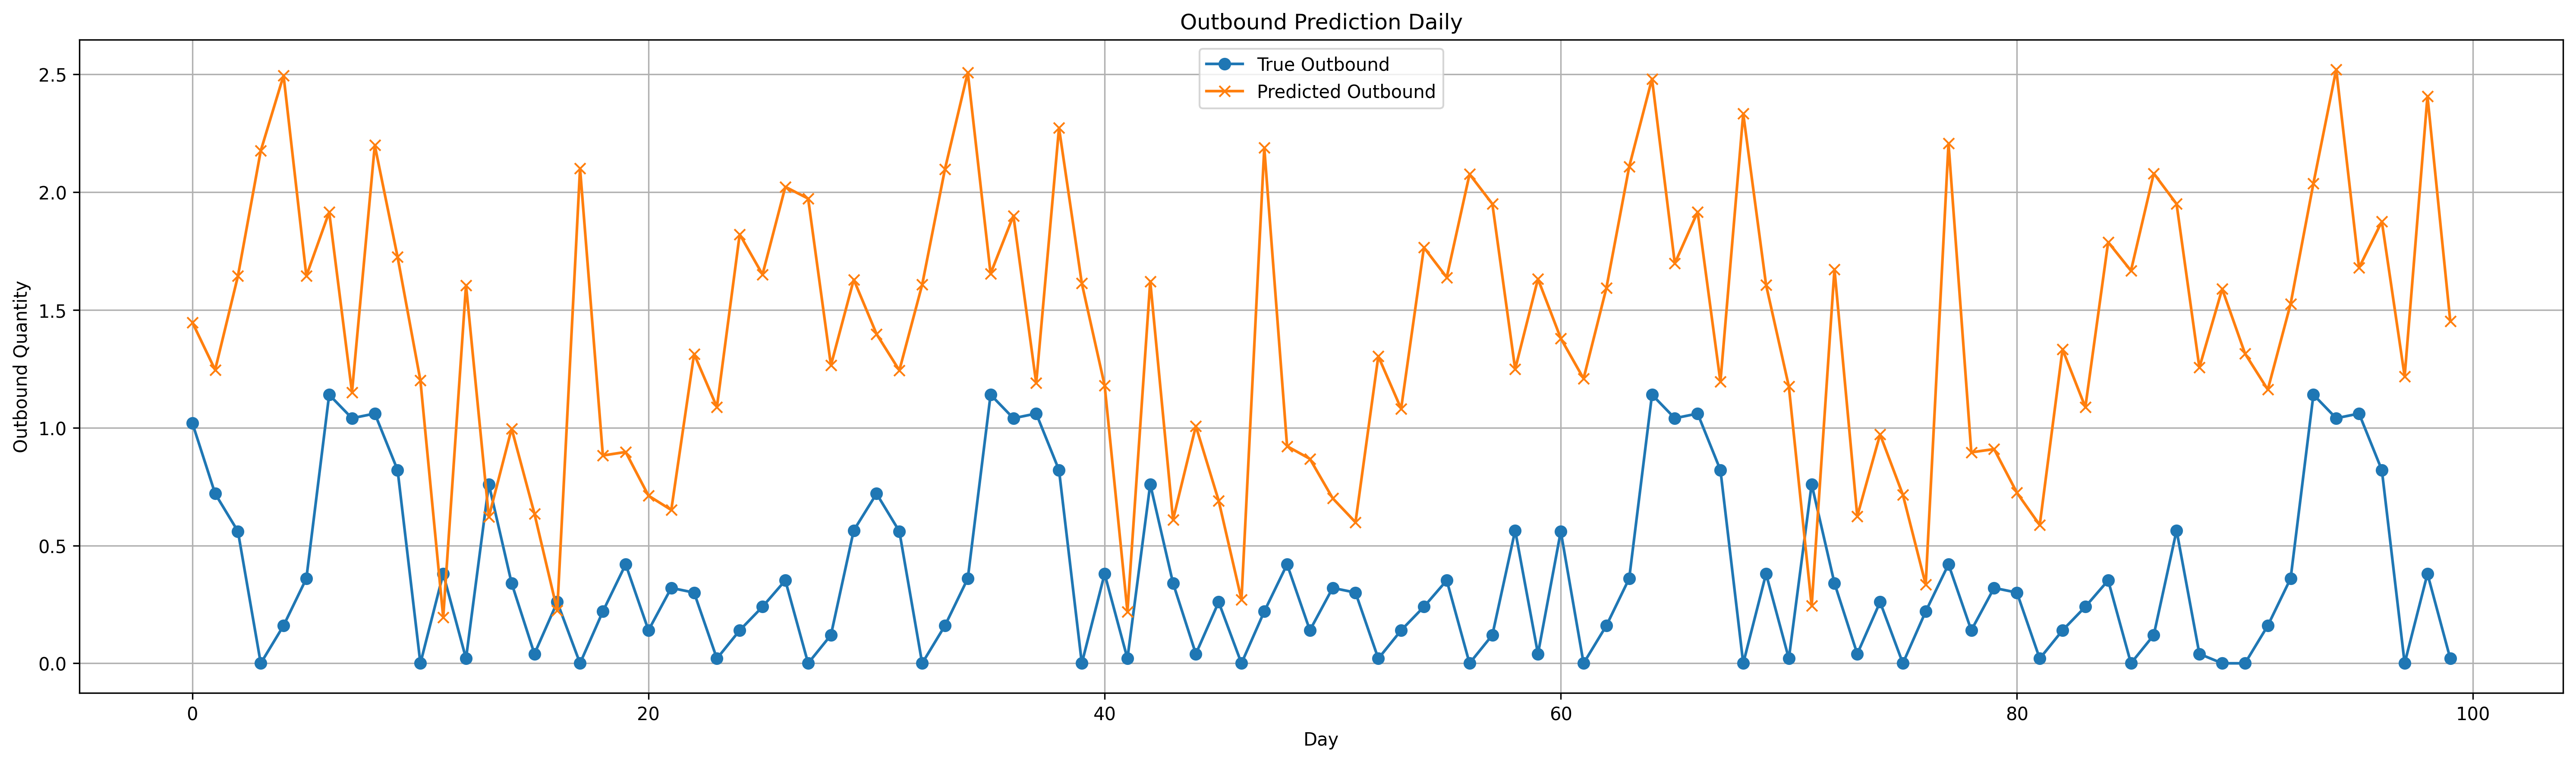

Values plotted in this chart, from the file beside it:
date, day_of_month, actual, predicted, error, abs_error
2025-08-07, 7, 1.02, 1.447, 0.4273, 0.4273
2025-08-08, 8, 0.72, 1.245, 0.5252, 0.5252
2025-08-09, 9, 0.56, 1.644, 1.084, 1.084
2025-08-10, 10, -5.9604645e-08, 2.175, 2.175, 2.175
2025-08-11, 11, 0.16, 2.495, 2.335, 2.335
2025-08-12, 12, 0.36, 1.644, 1.284, 1.284
2025-08-13, 13, 1.14, 1.915, 0.7751, 0.7751
2025-08-14, 14, 1.04, 1.15, 0.1103, 0.1103
2025-08-15, 15, 1.06, 2.199, 1.139, 1.139
2025-08-16, 16, 0.82, 1.724, 0.9042, 0.9042
2025-08-17, 17, -5.9604645e-08, 1.2, 1.2, 1.2
2025-08-18, 18, 0.38, 0.1953, -0.1847, 0.1847
2025-08-19, 19, 0.02, 1.605, 1.585, 1.585
2025-08-20, 20, 0.76, 0.621, -0.139, 0.139
2025-08-21, 21, 0.34, 0.9962, 0.6562, 0.6562
2025-08-22, 22, 0.04, 0.635, 0.595, 0.595
2025-08-23, 23, 0.26, 0.2242, -0.0358, 0.0358
2025-08-24, 24, -5.9604645e-08, 2.101, 2.101, 2.101
2025-08-25, 25, 0.22, 0.8819, 0.6619, 0.6619
2025-08-26, 26, 0.42, 0.8968, 0.4768, 0.4768
2025-08-27, 27, 0.14, 0.7113, 0.5713, 0.5713
2025-08-28, 28, 0.32, 0.6509, 0.3309, 0.3309
2025-08-29, 29, 0.3, 1.313, 1.013, 1.013
2025-08-30, 30, 0.02, 1.087, 1.067, 1.067
2025-08-31, 31, 0.14, 1.821, 1.681, 1.681
2025-09-01, 1, 0.24, 1.65, 1.41, 1.41
2025-09-02, 2, 0.352, 2.022, 1.67, 1.67
2025-09-03, 3, -5.9604645e-08, 1.972, 1.972, 1.972
2025-09-04, 4, 0.12, 1.265, 1.145, 1.145
2025-09-05, 5, 0.564, 1.629, 1.065, 1.065
2025-09-06, 6, 0.72, 1.398, 0.6775, 0.6775
2025-09-07, 7, 0.56, 1.243, 0.6832, 0.6832
2025-09-08, 8, -5.9604645e-08, 1.607, 1.607, 1.607
2025-09-09, 9, 0.16, 2.098, 1.938, 1.938
2025-09-10, 10, 0.36, 2.507, 2.147, 2.147
2025-09-11, 11, 1.14, 1.654, 0.5138, 0.5138
2025-09-12, 12, 1.04, 1.9, 0.8597, 0.8597
2025-09-13, 13, 1.06, 1.189, 0.129, 0.129
2025-09-14, 14, 0.82, 2.272, 1.452, 1.452
2025-09-15, 15, -5.9604645e-08, 1.612, 1.612, 1.612
2025-09-16, 16, 0.38, 1.18, 0.7995, 0.7995
2025-09-17, 17, 0.02, 0.2194, 0.1994, 0.1994
2025-09-18, 18, 0.76, 1.621, 0.8613, 0.8613
2025-09-19, 19, 0.34, 0.6099, 0.2699, 0.2699
2025-09-20, 20, 0.04, 1.007, 0.9668, 0.9668
2025-09-21, 21, 0.26, 0.6901, 0.4301, 0.4301
2025-09-22, 22, -5.9604645e-08, 0.2706, 0.2706, 0.2706
2025-09-23, 23, 0.22, 2.188, 1.968, 1.968
2025-09-24, 24, 0.42, 0.9214, 0.5014, 0.5014
2025-09-25, 25, 0.14, 0.8678, 0.7278, 0.7278
2025-09-26, 26, 0.32, 0.7004, 0.3804, 0.3804
2025-09-27, 27, 0.3, 0.5985, 0.2985, 0.2985
2025-09-28, 28, 0.02, 1.303, 1.283, 1.283
2025-09-29, 29, 0.14, 1.08, 0.9402, 0.9402
2025-09-30, 30, 0.24, 1.765, 1.525, 1.525
2025-10-01, 1, 0.352, 1.638, 1.286, 1.286
2025-10-02, 2, -5.9604645e-08, 2.076, 2.076, 2.076
2025-10-03, 3, 0.12, 1.95, 1.83, 1.83
2025-10-04, 4, 0.564, 1.249, 0.6846, 0.6846
2025-10-05, 5, 0.04, 1.631, 1.591, 1.591
... 30 more rows
